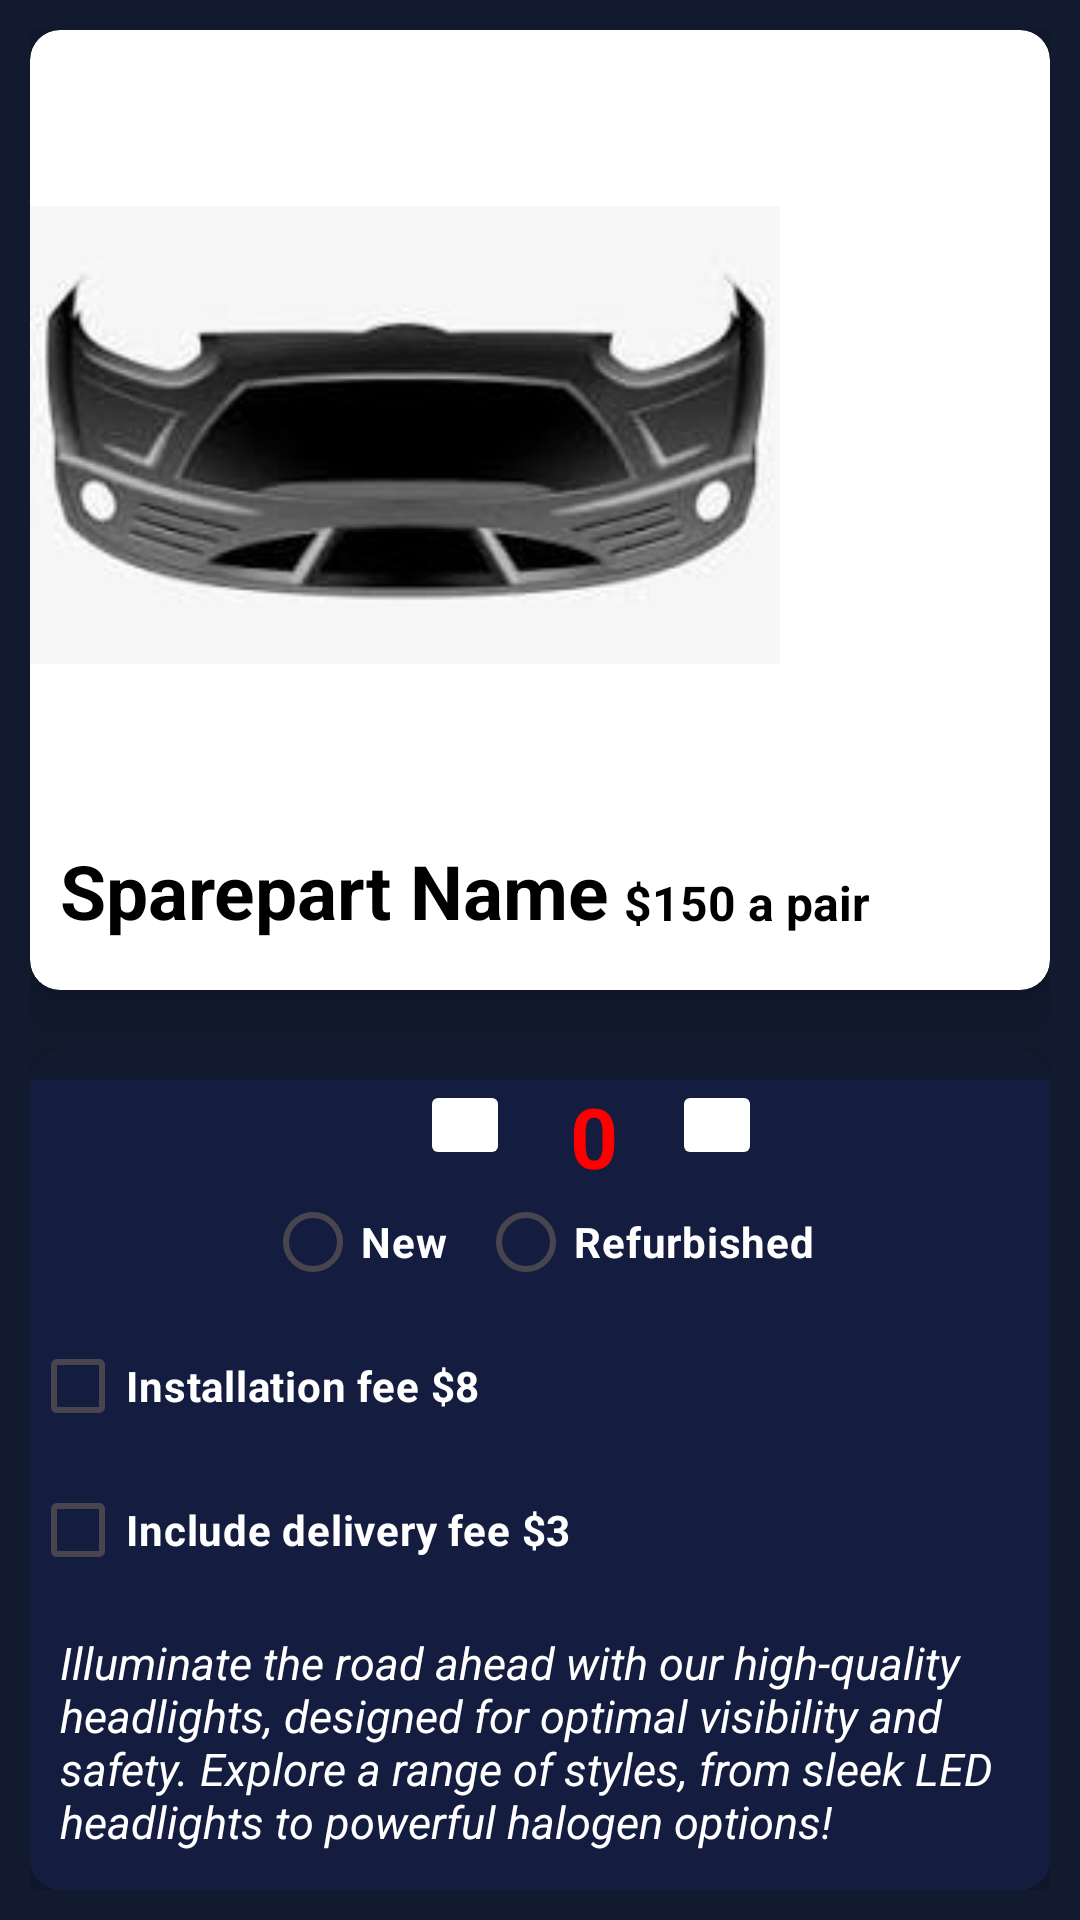

Write the Android layout XML for this screen, with the resource values it uses.
<!-- AndroidManifest.xml: application theme Theme.MechTech -->
<!-- res/layout/activity_info.xml -->
<?xml version="1.0" encoding="utf-8"?>
<RelativeLayout xmlns:android="http://schemas.android.com/apk/res/android"
    xmlns:app="http://schemas.android.com/apk/res-auto"
    xmlns:tools="http://schemas.android.com/tools"
    android:layout_width="match_parent"
    android:layout_height="match_parent"
    android:padding="10dp"
    android:background="#111A2E"
    tools:context=".InfoActivity">

    <androidx.cardview.widget.CardView
        android:layout_width="370dp"
        android:id="@+id/firstCardView"
        android:layout_height="320dp"
        app:cardCornerRadius="10dp"
        android:backgroundTint="#FFFFFF"
        app:cardElevation="10dp"
        android:layout_centerHorizontal="true">

        <RelativeLayout
            android:layout_width="match_parent"
            android:layout_height="match_parent"
            android:layout_marginTop="10dp">

            <TextView
                android:id="@+id/drinkNameinInfo"
                android:layout_width="wrap_content"
                android:layout_height="wrap_content"
                android:layout_below="@+id/imageViewInfo"
                android:layout_marginStart="10dp"
                android:layout_marginTop="10dp"
                android:layout_marginEnd="10dp"
                android:layout_marginBottom="10dp"
                android:text="Sparepart Name"
                android:textColor="@color/black"
                android:textSize="25sp"
                android:textStyle="bold" />

            <TextView
                android:id="@+id/coffeePrice"
                android:layout_width="wrap_content"
                android:layout_height="wrap_content"
                android:layout_below="@+id/imageViewInfo"
                android:layout_alignRight="@+id/drinkNameinInfo"
                android:layout_alignParentEnd="true"
                android:layout_alignParentRight="true"
                android:layout_marginTop="20dp"
                android:layout_marginRight="60dp"
                android:text="$150 a pair"
                android:textColor="@color/black"
                android:textSize="16sp"
                android:textStyle="bold" />

            <ImageView
                android:id="@+id/imageViewInfo"
                android:layout_width="250dp"
                android:layout_height="250dp"
                android:src="@drawable/bumper" />

        </RelativeLayout>


    </androidx.cardview.widget.CardView>

    <androidx.cardview.widget.CardView
        android:layout_width="match_parent"
        android:layout_height="wrap_content"
        app:cardCornerRadius="10dp"
        app:cardElevation="10dp"
        android:backgroundTint="#111A2E"
        android:id="@+id/secondCardView"
        android:layout_centerHorizontal="true"
        android:layout_marginTop="20dp"
        android:layout_below="@+id/firstCardView">

        <RelativeLayout
            android:layout_width="match_parent"
            android:layout_marginTop="10dp"
            android:background="#141D40"
            android:layout_height="wrap_content">

            <ImageButton
                android:layout_width="30dp"
                android:layout_height="30dp"
                android:layout_marginLeft="130dp"
                android:id="@+id/addquantity"
                android:backgroundTint="#FFFFFF"/>

            <TextView
                android:layout_width="wrap_content"
                android:layout_height="wrap_content"
                android:text="0"
                android:textStyle="bold"
                android:textColor="#FF0000"
                android:layout_marginLeft="20dp"
                android:layout_marginRight="20dp"
                android:id="@+id/quantity"
                android:textSize="28sp"
                android:layout_toRightOf="@+id/addquantity"/>


            <ImageButton
                android:layout_width="30dp"
                android:layout_height="30dp"
                android:layout_marginLeft="214dp"
                android:id="@+id/subquantity"
                android:backgroundTint="#FFFFFF"/>

            <RadioGroup
                android:layout_width="wrap_content"
                android:layout_height="wrap_content"
                android:orientation="horizontal"
                android:layout_centerHorizontal="true"
                android:id="@+id/radioGroup"
                android:layout_below="@id/subquantity">


                <RadioButton
                    android:layout_width="wrap_content"
                    android:layout_height="wrap_content"
                    android:text="New"
                    android:textStyle="bold"
                    android:textColor="@color/white"
                    android:layout_marginRight="10dp"
                    android:id="@+id/hotradioButton"/>

                <RadioButton
                    android:layout_width="wrap_content"
                    android:layout_height="wrap_content"
                    android:text="Refurbished"
                    android:textColor="@color/white"
                    android:textStyle="bold"
                    android:id="@+id/coldRadioButton"/>

            </RadioGroup>

            <CheckBox
                android:layout_width="wrap_content"
                android:layout_height="wrap_content"
                android:textStyle="bold"
                android:backgroundTint="@color/white"
                android:textColor="@color/white"
                android:layout_below="@+id/radioGroup"
                android:id="@+id/addToppings"
                android:text="Installation fee $8"/>

            <CheckBox
                android:layout_width="wrap_content"
                android:layout_height="wrap_content"
                android:id="@+id/addCream"
                android:textColor="@color/white"
                android:textStyle="bold"
                android:layout_below="@+id/addToppings"
                android:text="Include delivery fee $3"/>

            <TextView
                android:id="@+id/descriptioninfo"
                android:layout_width="wrap_content"
                android:layout_height="wrap_content"
                android:layout_below="@+id/addCream"
                android:layout_marginStart="10dp"
                android:layout_marginTop="10dp"
                android:textColor="@color/white"
                android:layout_marginEnd="10dp"
                android:layout_marginBottom="10dp"
                android:text="@string/headlights"
                android:textSize="15sp"
                android:textStyle="italic" />


            <Button
                android:layout_width="match_parent"
                android:layout_height="wrap_content"
                android:layout_marginLeft="30dp"
                android:layout_marginRight="30dp"
                android:layout_marginBottom="10dp"
                android:layout_below="@+id/descriptioninfo"
                android:backgroundTint="@color/black"
                android:textStyle="bold"
                android:id="@+id/addtocart"
                android:textColor="@android:color/white"
                android:text="Add to cart"/>



        </RelativeLayout>






    </androidx.cardview.widget.CardView>


</RelativeLayout>
<!-- resources referenced by this layout -->
<resources>
  <color name="black">#FF000000</color>
  <color name="white">#FFFFFFFF</color>
  <!-- drawable bumper: jpeg bitmap (drawable, 4598 bytes) -->
  <string name="headlights"> Illuminate the road ahead with our high-quality headlights,
          designed for optimal visibility and safety. Explore a range of styles,
          from sleek LED headlights to powerful halogen options!</string>
  <style name="Theme.MechTech" parent="Base.Theme.MechTech" />
  <style name="Base.Theme.MechTech" parent="Theme.Material3.DayNight.NoActionBar">
          
          
      </style>
</resources>
